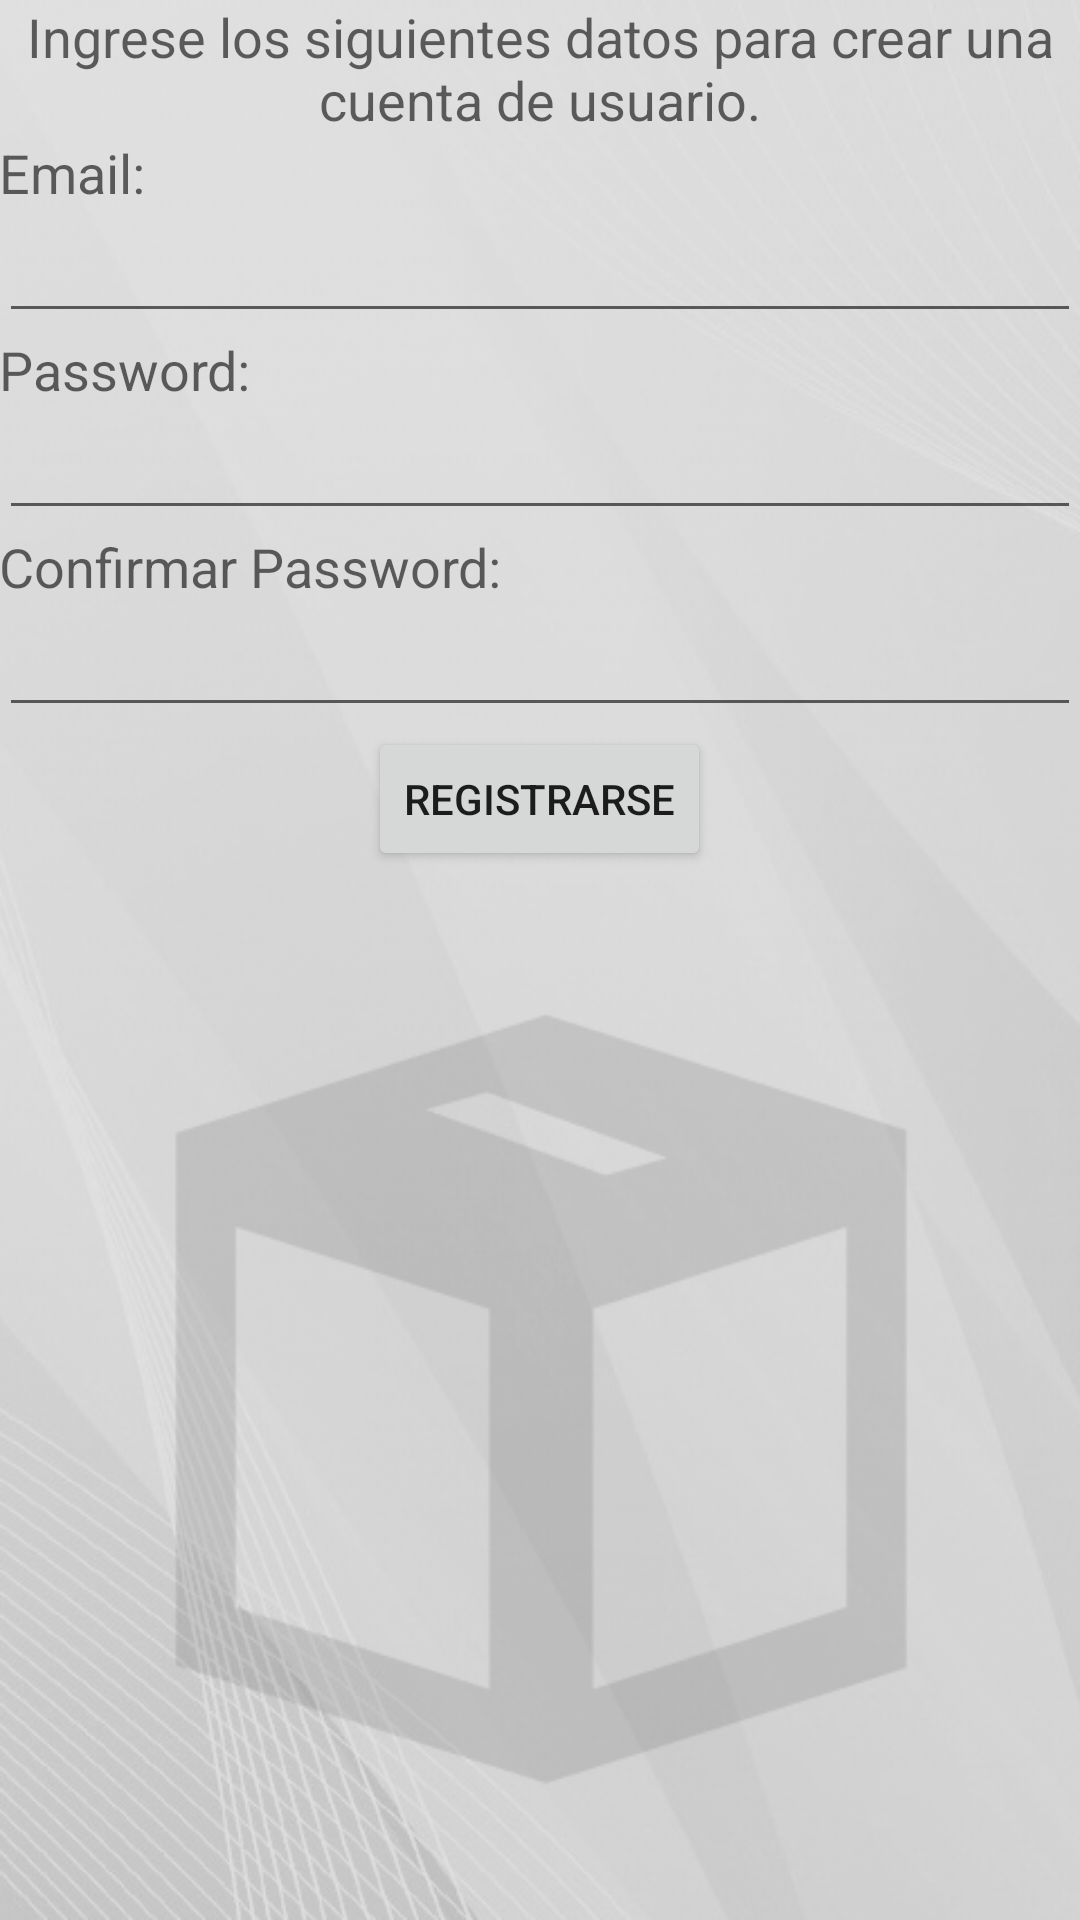

Android layout source for this screen:
<!-- AndroidManifest.xml: application theme AppTheme -->
<!-- res/layout/activity_register.xml -->
<LinearLayout xmlns:android="http://schemas.android.com/apk/res/android"
    xmlns:tools="http://schemas.android.com/tools" android:layout_width="match_parent"
    android:layout_height="match_parent" android:paddingLeft="@dimen/activity_horizontal_margin"
    android:paddingRight="@dimen/activity_horizontal_margin"
    android:paddingTop="@dimen/activity_vertical_margin"
    android:paddingBottom="@dimen/activity_vertical_margin"
    tools:context="org.saeta.activities.RegisterActivity"
    android:orientation="vertical"
    android:background="@drawable/ic_back_gris">

    <TextView
        android:layout_width="fill_parent"
        android:layout_height="wrap_content"
        android:textAppearance="?android:attr/textAppearanceMedium"
        android:text="@string/StrLblRegisterTitle"
        android:id="@+id/textView"
        android:textAlignment="center" />

    <TextView
        android:layout_width="wrap_content"
        android:layout_height="wrap_content"
        android:textAppearance="?android:attr/textAppearanceMedium"
        android:text="Email:"
        android:id="@+id/textView2" />

    <EditText
        android:layout_width="match_parent"
        android:layout_height="wrap_content"
        android:id="@+id/TbEmail" />

    <TextView
        android:layout_width="wrap_content"
        android:layout_height="wrap_content"
        android:textAppearance="?android:attr/textAppearanceMedium"
        android:text="Password:"
        android:id="@+id/textView3" />

    <EditText
        android:layout_width="match_parent"
        android:layout_height="wrap_content"
        android:inputType="textPassword"
        android:ems="10"
        android:id="@+id/TbPassword" />

    <TextView
        android:layout_width="wrap_content"
        android:layout_height="wrap_content"
        android:textAppearance="?android:attr/textAppearanceMedium"
        android:text="Confirmar Password:"
        android:id="@+id/textView4" />

    <EditText
        android:layout_width="match_parent"
        android:layout_height="wrap_content"
        android:inputType="textPassword"
        android:ems="10"
        android:id="@+id/TbConfirmPassword"
        android:layout_gravity="center_horizontal" />

    <Button
        android:layout_width="wrap_content"
        android:layout_height="wrap_content"
        android:text="Registrarse"
        android:id="@+id/BtRegisterUser"
        android:layout_gravity="center_horizontal" />
</LinearLayout>
<!-- resources referenced by this layout -->
<resources>
  <!-- drawable ic_back_gris: png bitmap (drawable-mdpi, 154760 bytes) -->
  <string name="StrLblRegisterTitle">Ingrese los siguientes datos para crear una cuenta de usuario.</string>
  <style name="AppTheme" parent="Theme.AppCompat.Light.DarkActionBar">
          <item name="android:icon">@drawable/saeta_icon</item>
        </style>
  <!-- drawable saeta_icon: png bitmap (drawable-hdpi, 707 bytes) -->
</resources>
